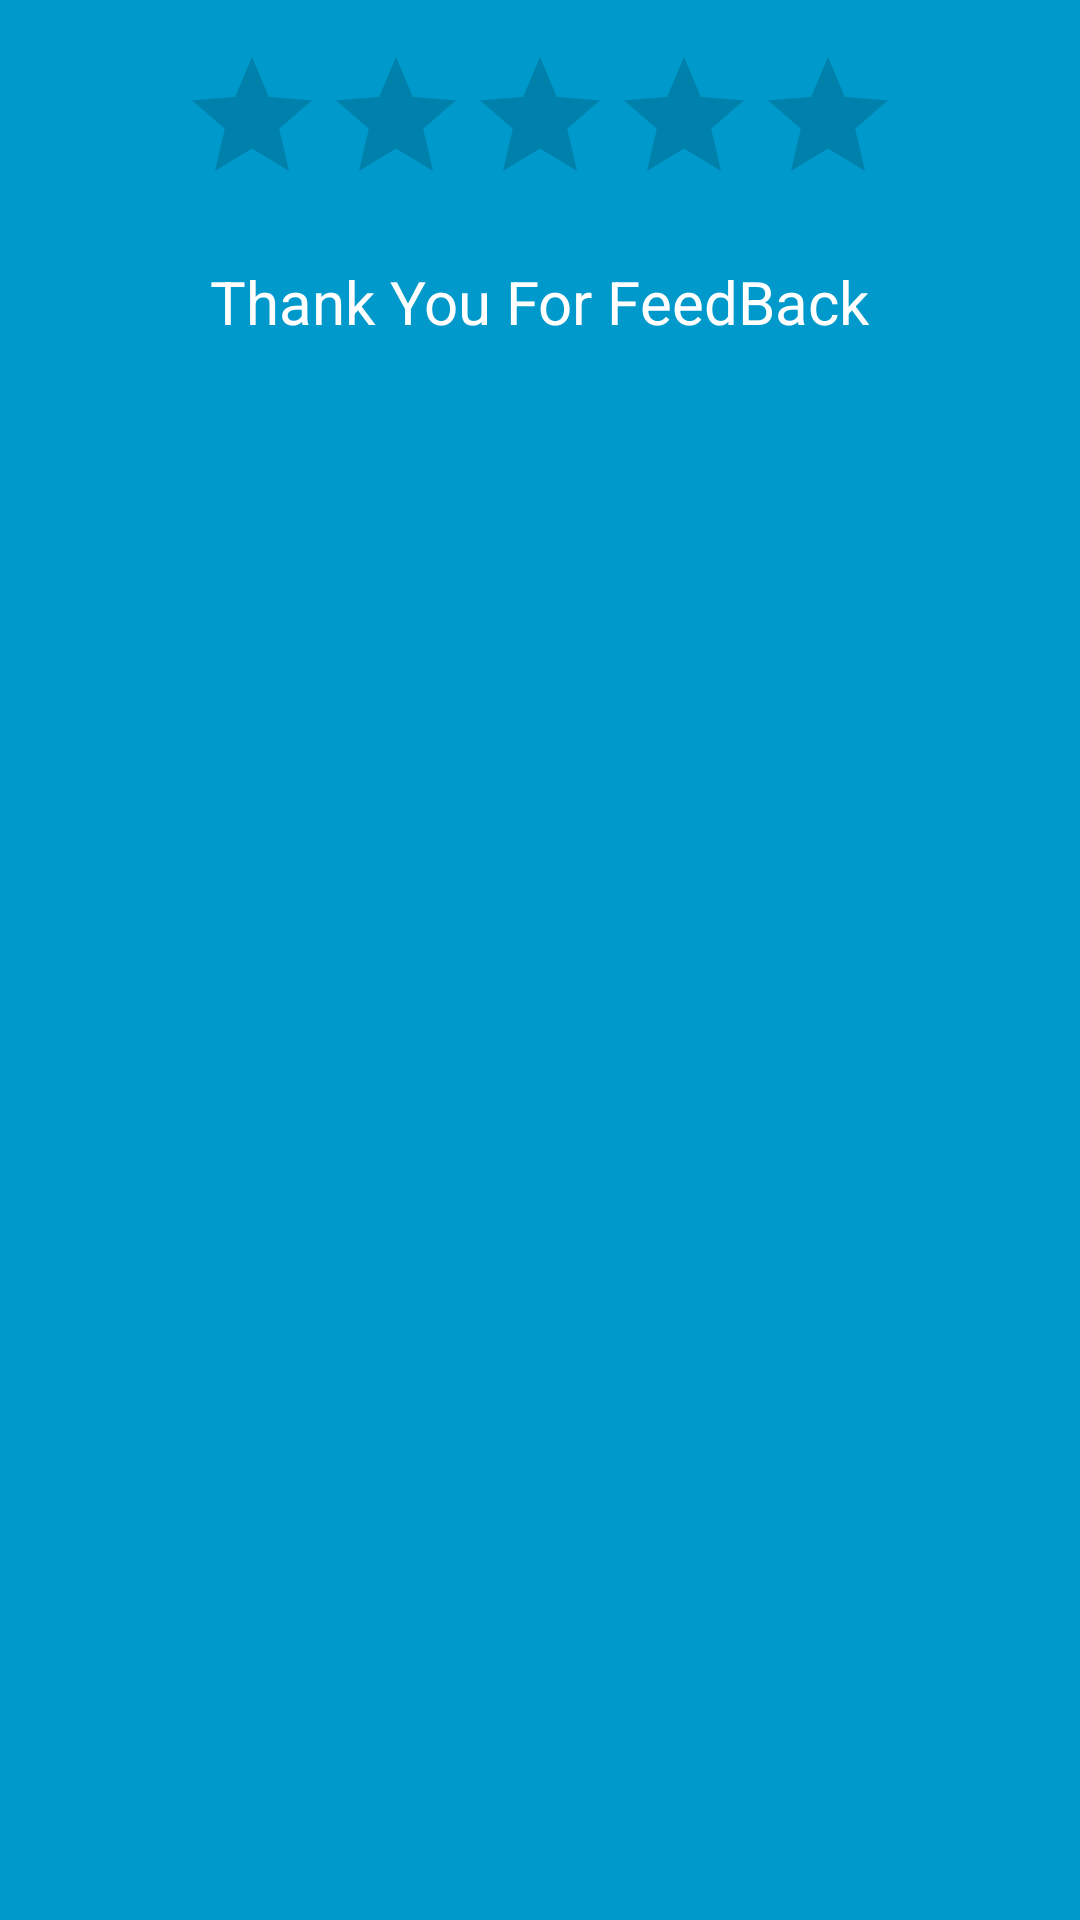

Layout XML and referenced resources for this Android screen:
<!-- AndroidManifest.xml: application theme AppTheme -->
<!-- res/layout/rate_custom_layout.xml -->
<?xml version="1.0" encoding="utf-8"?>
<RelativeLayout xmlns:android="http://schemas.android.com/apk/res/android"
    xmlns:app="http://schemas.android.com/apk/res-auto"
    xmlns:tools="http://schemas.android.com/tools"
    android:layout_width="match_parent"
    android:layout_height="match_parent"
    android:background="@android:color/holo_blue_dark">


    <RatingBar
        android:id="@+id/ratingBar"
        android:layout_width="wrap_content"
        android:layout_height="wrap_content"
        android:layout_centerHorizontal="true"

        android:layout_margin="15dp" />

    <TextView
        android:id="@+id/textView6"
        android:layout_below="@+id/ratingBar"
        android:layout_centerHorizontal="true"
        android:layout_width="wrap_content"
        android:textColor="@android:color/white"
        android:layout_height="wrap_content"
        android:textSize="20sp"
        android:text="@string/thank_you_for_feedback" />
</RelativeLayout>
<!-- resources referenced by this layout -->
<resources>
  <string name="thank_you_for_feedback">Thank You For FeedBack</string>
  <style name="AppTheme" parent="Theme.AppCompat.Light.DarkActionBar">
          
          <item name="colorPrimary">@color/colorPrimary</item>
          <item name="colorPrimaryDark">@color/colorPrimaryDark</item>
          <item name="colorAccent">@color/colorAccent</item>
      </style>
  <color name="colorPrimary">#021118</color>
  <color name="colorPrimaryDark">#082447</color>
  <color name="colorAccent">#54D81B</color>
</resources>
